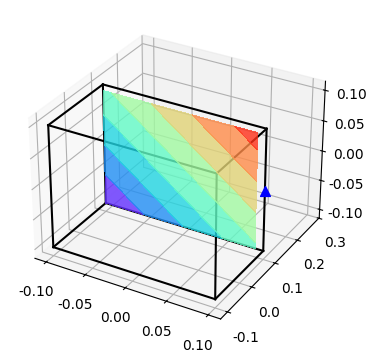

The matplotlib source for this figure: (Note: this script raises an exception after producing the figure.)
import matplotlib.pyplot as plt
import numpy as np
from matplotlib import cm
from matplotlib.ticker import LinearLocator, FormatStrFormatter
from matplotlib.colors import Normalize

plt.rcParams['font.sans-serif'] = ['SimHei']  # 用来正常显示中文标签
plt.rcParams['axes.unicode_minus'] = False  # 用来正常显示负号

def func(x, y, z):
    f = np.cos(x + y + z)
    return f
# 定义三维数据
xx1 = np.arange(-0.1, 0.1, 0.01)
yy1 = np.arange(-0.1, 0.1, 0.01)
zz1 = np.arange(-0.1, 0.1, 0.01)
X1, Z1 = np.meshgrid(xx1, zz1)
F1 = np.sin(X1+0.1+Z1)
F2 = np.cos(X1+ 0.1+ Z1)
F3 = -np.arctan(X1+0.1+Z1)

# 作图
# ax1.plot_surface(X, Y, Z, rstride=1, cstride=1, cmap='rainbow', Alpha=0.5)


fig = plt.figure(figsize = (14.5,4.5))  # 定义新的三维坐标轴
# ax1 = plt.axes(projection='3d')
# fig.subplots_adjust(left=0.02, bottom=0.13, right=0.96, top=0.94, wspace=0.03, hspace=0.25)

norm = Normalize(vmin=0.96, vmax=1.001)

ax1 = fig.add_subplot(1, 3, 1, projection='3d')
cset1 = ax1.contourf(X1, F1, Z1, zdir='y', offset=0.1, cmap='rainbow', alpha=0.8)
ax1.scatter(0.1,0.1,0, s=50, marker='^',c='b',label='待插值点')
for i in range(12):
    coord = np.array([[[0.1, -0.1], [-0.1, -0.1], [-0.1, -0.1]],[[0.1, -0.1], [0.1, 0.1], [-0.1, -0.1]],
                      [[0.1, -0.1], [-0.1, -0.1], [0.1, 0.1]],[[0.1, -0.1], [0.1, 0.1], [0.1, 0.1]],
                      [[0.1, 0.1], [-0.1, 0.1], [-0.1, -0.1]],[[0.1, 0.1], [-0.1, 0.1], [0.1, 0.1]],
                      [[-0.1, -0.1], [-0.1, 0.1], [-0.1, -0.1]],[[-0.1, -0.1], [-0.1, 0.1], [0.1, 0.1]],
                      [[0.1, 0.1], [-0.1, -0.1], [-0.1, 0.1]],[[0.1, 0.1], [0.1, 0.1], [-0.1, 0.1]],
                      [[-0.1, -0.1], [-0.1, -0.1], [-0.1, 0.1]],[[-0.1, -0.1], [0.1, 0.1], [-0.1, 0.1]]])
    line = ax1.plot(coord[i][0], coord[i][1],coord[i][2],c='black')
xg = np.linspace(-0.1,0.1,2)
yg, zg = xg, xg
xs, ys, zs = np.meshgrid(xg,yg,zg)
ax1.scatter(xs, ys, zs, s=50, marker='o', Alpha=1,c='black',label='网格节点')
fig.colorbar(cset1, ax=ax1, shrink=0.7, aspect=10)
ax1.set_xlim(-0.1, 0.1)
ax1.set_ylim(-0.1, 0.1)
ax1.set_zlim(-0.1, 0.1)
ax1.zaxis.set_major_locator(LinearLocator(5))
ax1.xaxis.set_major_locator(LinearLocator(5))
ax1.yaxis.set_major_locator(LinearLocator(5))
ax1.set_xlabel('X')
ax1.set_ylabel('Y')
ax1.set_zlabel('Z')
ax1.legend()
# ax1.set_title('y=0.09', y=-0.15)

ax1 = fig.add_subplot(1, 3, 2, projection='3d')
cset2 = ax1.contourf(X1, F2, Z1, zdir='y', offset=0.1, cmap='rainbow', alpha=0.8)
ax1.scatter(0.1,0.1,0, s=50, marker='^',c='b',label='待插值点')
for i in range(12):
    coord = np.array([[[0.1, -0.1], [-0.1, -0.1], [-0.1, -0.1]],[[0.1, -0.1], [0.1, 0.1], [-0.1, -0.1]],
                      [[0.1, -0.1], [-0.1, -0.1], [0.1, 0.1]],[[0.1, -0.1], [0.1, 0.1], [0.1, 0.1]],
                      [[0.1, 0.1], [-0.1, 0.1], [-0.1, -0.1]],[[0.1, 0.1], [-0.1, 0.1], [0.1, 0.1]],
                      [[-0.1, -0.1], [-0.1, 0.1], [-0.1, -0.1]],[[-0.1, -0.1], [-0.1, 0.1], [0.1, 0.1]],
                      [[0.1, 0.1], [-0.1, -0.1], [-0.1, 0.1]],[[0.1, 0.1], [0.1, 0.1], [-0.1, 0.1]],
                      [[-0.1, -0.1], [-0.1, -0.1], [-0.1, 0.1]],[[-0.1, -0.1], [0.1, 0.1], [-0.1, 0.1]]])
    line = ax1.plot(coord[i][0], coord[i][1],coord[i][2],c='black')
xg = np.linspace(-0.1,0.1,2)
yg, zg = xg, xg
xs, ys, zs = np.meshgrid(xg,yg,zg)
ax1.scatter(xs, ys, zs, s=50, marker='o', Alpha=1,c='black',label='网格节点')
fig.colorbar(cset2, ax=ax1, shrink=0.7, aspect=10)
ax1.set_xlim(-0.1, 0.1)
ax1.set_ylim(-0.1, 0.1)
ax1.set_zlim(-0.1, 0.1)
ax1.zaxis.set_major_locator(LinearLocator(5))
ax1.xaxis.set_major_locator(LinearLocator(5))
ax1.yaxis.set_major_locator(LinearLocator(5))
ax1.set_xlabel('X')
ax1.set_ylabel('Y')
ax1.set_zlabel('Z')
ax1.legend()

ax1 = fig.add_subplot(1, 3, 3, projection='3d')
cset3 = ax1.contourf(X1, F3, Z1, zdir='y', offset=0.1, cmap='rainbow', alpha=0.8)
ax1.scatter(0.1,0.1,0, s=50, marker='^',c='b',label='待插值点')
for i in range(12):
    coord = np.array([[[0.1, -0.1], [-0.1, -0.1], [-0.1, -0.1]],[[0.1, -0.1], [0.1, 0.1], [-0.1, -0.1]],
                      [[0.1, -0.1], [-0.1, -0.1], [0.1, 0.1]],[[0.1, -0.1], [0.1, 0.1], [0.1, 0.1]],
                      [[0.1, 0.1], [-0.1, 0.1], [-0.1, -0.1]],[[0.1, 0.1], [-0.1, 0.1], [0.1, 0.1]],
                      [[-0.1, -0.1], [-0.1, 0.1], [-0.1, -0.1]],[[-0.1, -0.1], [-0.1, 0.1], [0.1, 0.1]],
                      [[0.1, 0.1], [-0.1, -0.1], [-0.1, 0.1]],[[0.1, 0.1], [0.1, 0.1], [-0.1, 0.1]],
                      [[-0.1, -0.1], [-0.1, -0.1], [-0.1, 0.1]],[[-0.1, -0.1], [0.1, 0.1], [-0.1, 0.1]]])
    line = ax1.plot(coord[i][0], coord[i][1],coord[i][2],c='black')
xg = np.linspace(-0.1,0.1,2)
yg, zg = xg, xg
xs, ys, zs = np.meshgrid(xg,yg,zg)
ax1.scatter(xs, ys, zs, s=50, marker='o', Alpha=1,c='black',label='网格节点')
fig.colorbar(cset3, ax=ax1, shrink=0.7, aspect=10)
ax1.set_xlim(-0.1, 0.1)
ax1.set_ylim(-0.1, 0.1)
ax1.set_zlim(-0.1, 0.1)
ax1.zaxis.set_major_locator(LinearLocator(5))
ax1.xaxis.set_major_locator(LinearLocator(5))
ax1.yaxis.set_major_locator(LinearLocator(5))
ax1.set_xlabel('X')
ax1.set_ylabel('Y')
ax1.set_zlabel('Z')
# ax1.set_title('y=0.09', y=-0.15)
# fig.colorbar(cset3, ax=ax1, shrink=0.7, aspect=10)

fig.subplots_adjust(left=0.02, bottom=0.13, right=0.96, top=0.94, wspace=0.07, hspace=0.25)

ax1.legend()
plt.show()
